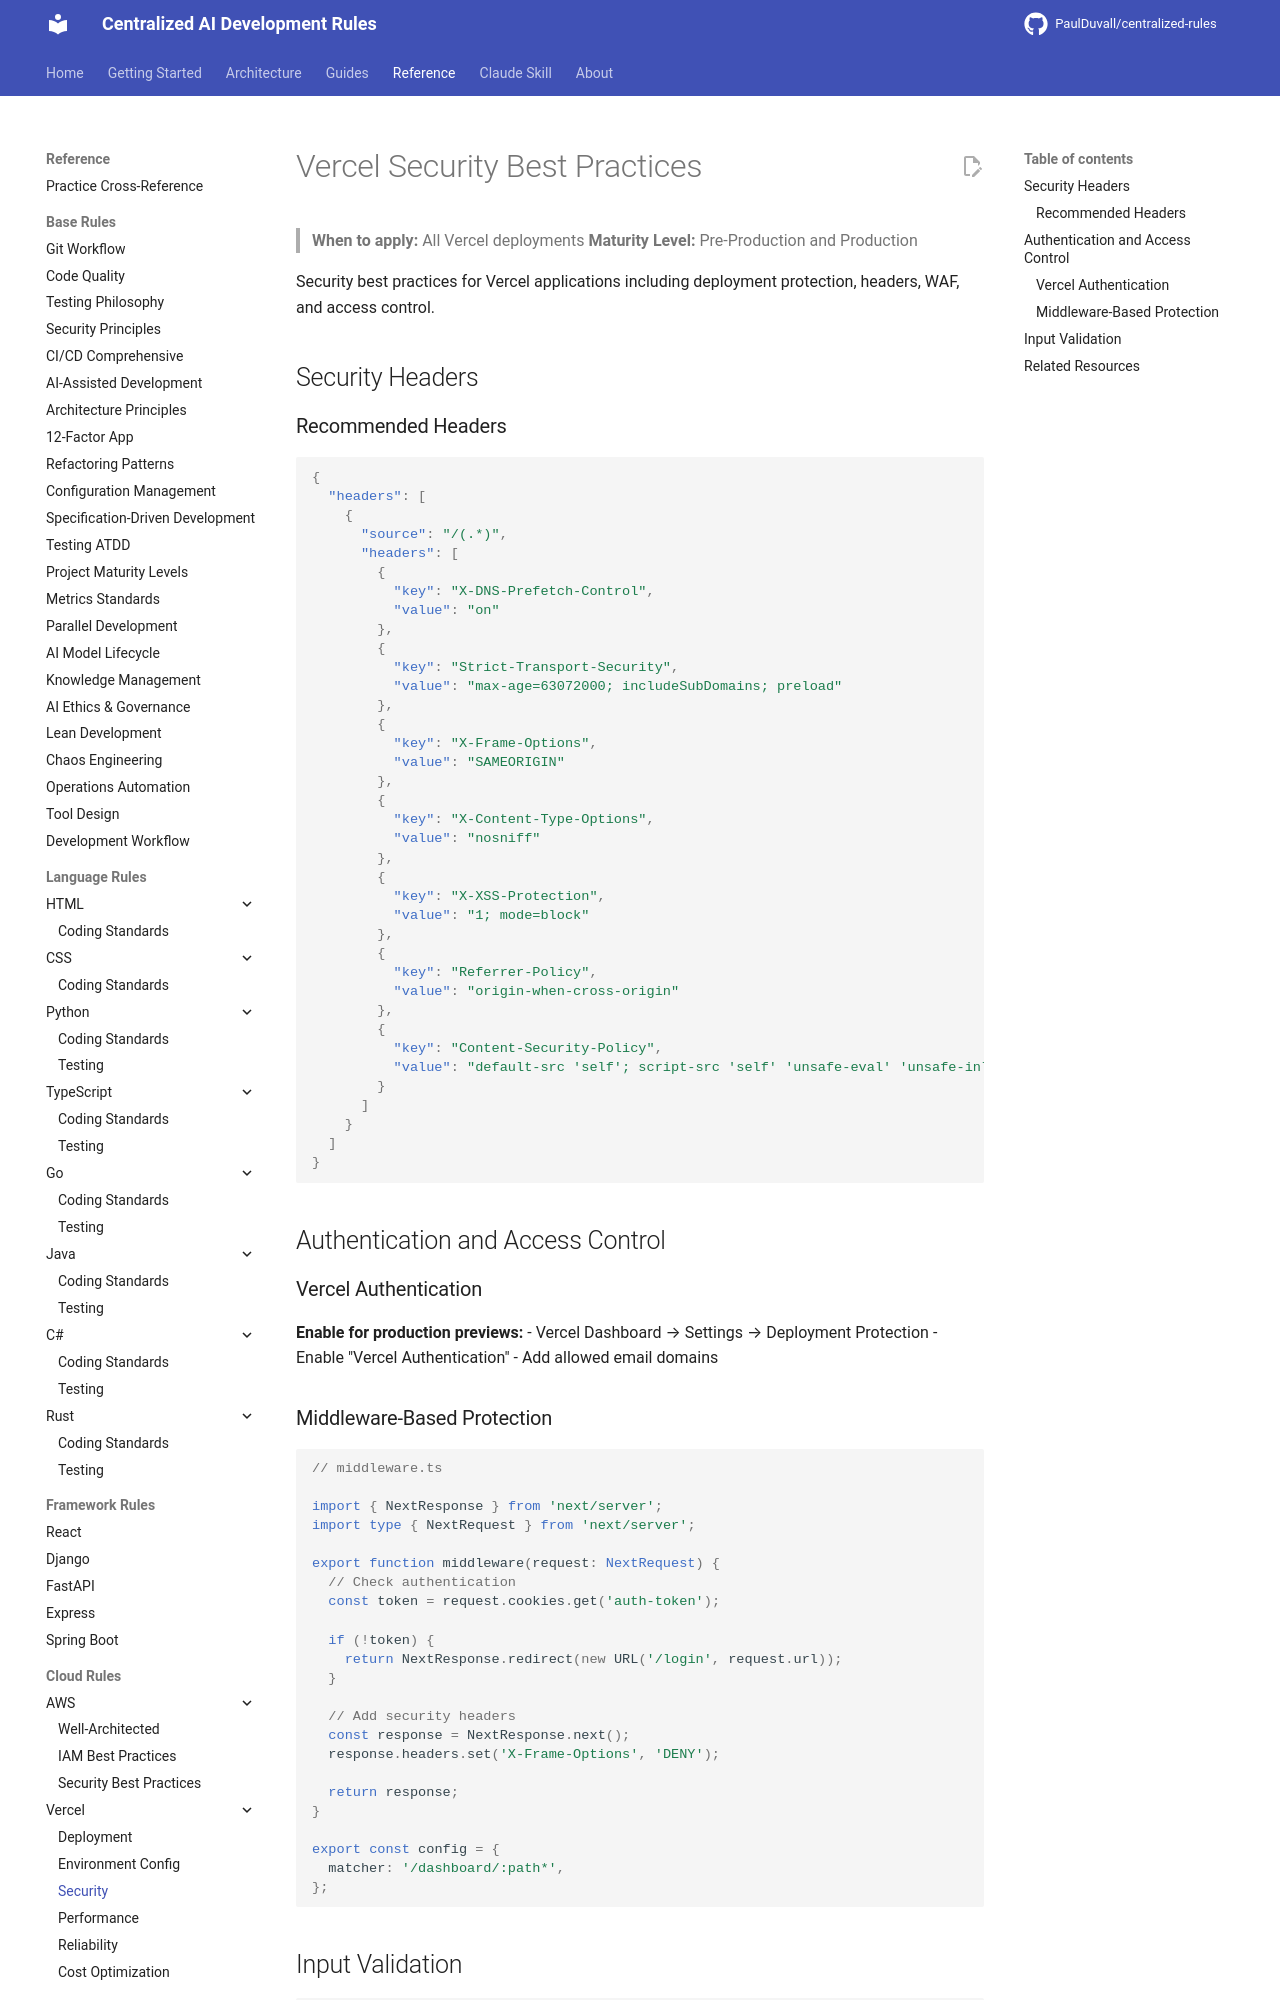

repository: PaulDuvall/centralized-rules · page: cloud/vercel/security-practices/index.html · generator: mkdocs

# Vercel Security Best Practices

> **When to apply:** All Vercel deployments
> **Maturity Level:** Pre-Production and Production

Security best practices for Vercel applications including deployment protection, headers, WAF, and access control.

## Security Headers

### Recommended Headers

```json
{
  "headers": [
    {
      "source": "/(.*)",
      "headers": [
        {
          "key": "X-DNS-Prefetch-Control",
          "value": "on"
        },
        {
          "key": "Strict-Transport-Security",
          "value": "max-age=63072000; includeSubDomains; preload"
        },
        {
          "key": "X-Frame-Options",
          "value": "SAMEORIGIN"
        },
        {
          "key": "X-Content-Type-Options",
          "value": "nosniff"
        },
        {
          "key": "X-XSS-Protection",
          "value": "1; mode=block"
        },
        {
          "key": "Referrer-Policy",
          "value": "origin-when-cross-origin"
        },
        {
          "key": "Content-Security-Policy",
          "value": "default-src 'self'; script-src 'self' 'unsafe-eval' 'unsafe-inline'; style-src 'self' 'unsafe-inline';"
        }
      ]
    }
  ]
}
```

## Authentication and Access Control

### Vercel Authentication

**Enable for production previews:**
- Vercel Dashboard → Settings → Deployment Protection
- Enable "Vercel Authentication"
- Add allowed email domains

### Middleware-Based Protection

```typescript
// middleware.ts

import { NextResponse } from 'next/server';
import type { NextRequest } from 'next/server';

export function middleware(request: NextRequest) {
  // Check authentication
  const token = request.cookies.get('auth-token');

  if (!token) {
    return NextResponse.redirect(new URL('/login', request.url));
  }

  // Add security headers
  const response = NextResponse.next();
  response.headers.set('X-Frame-Options', 'DENY');

  return response;
}

export const config = {
  matcher: '/dashboard/:path*',
};
```
